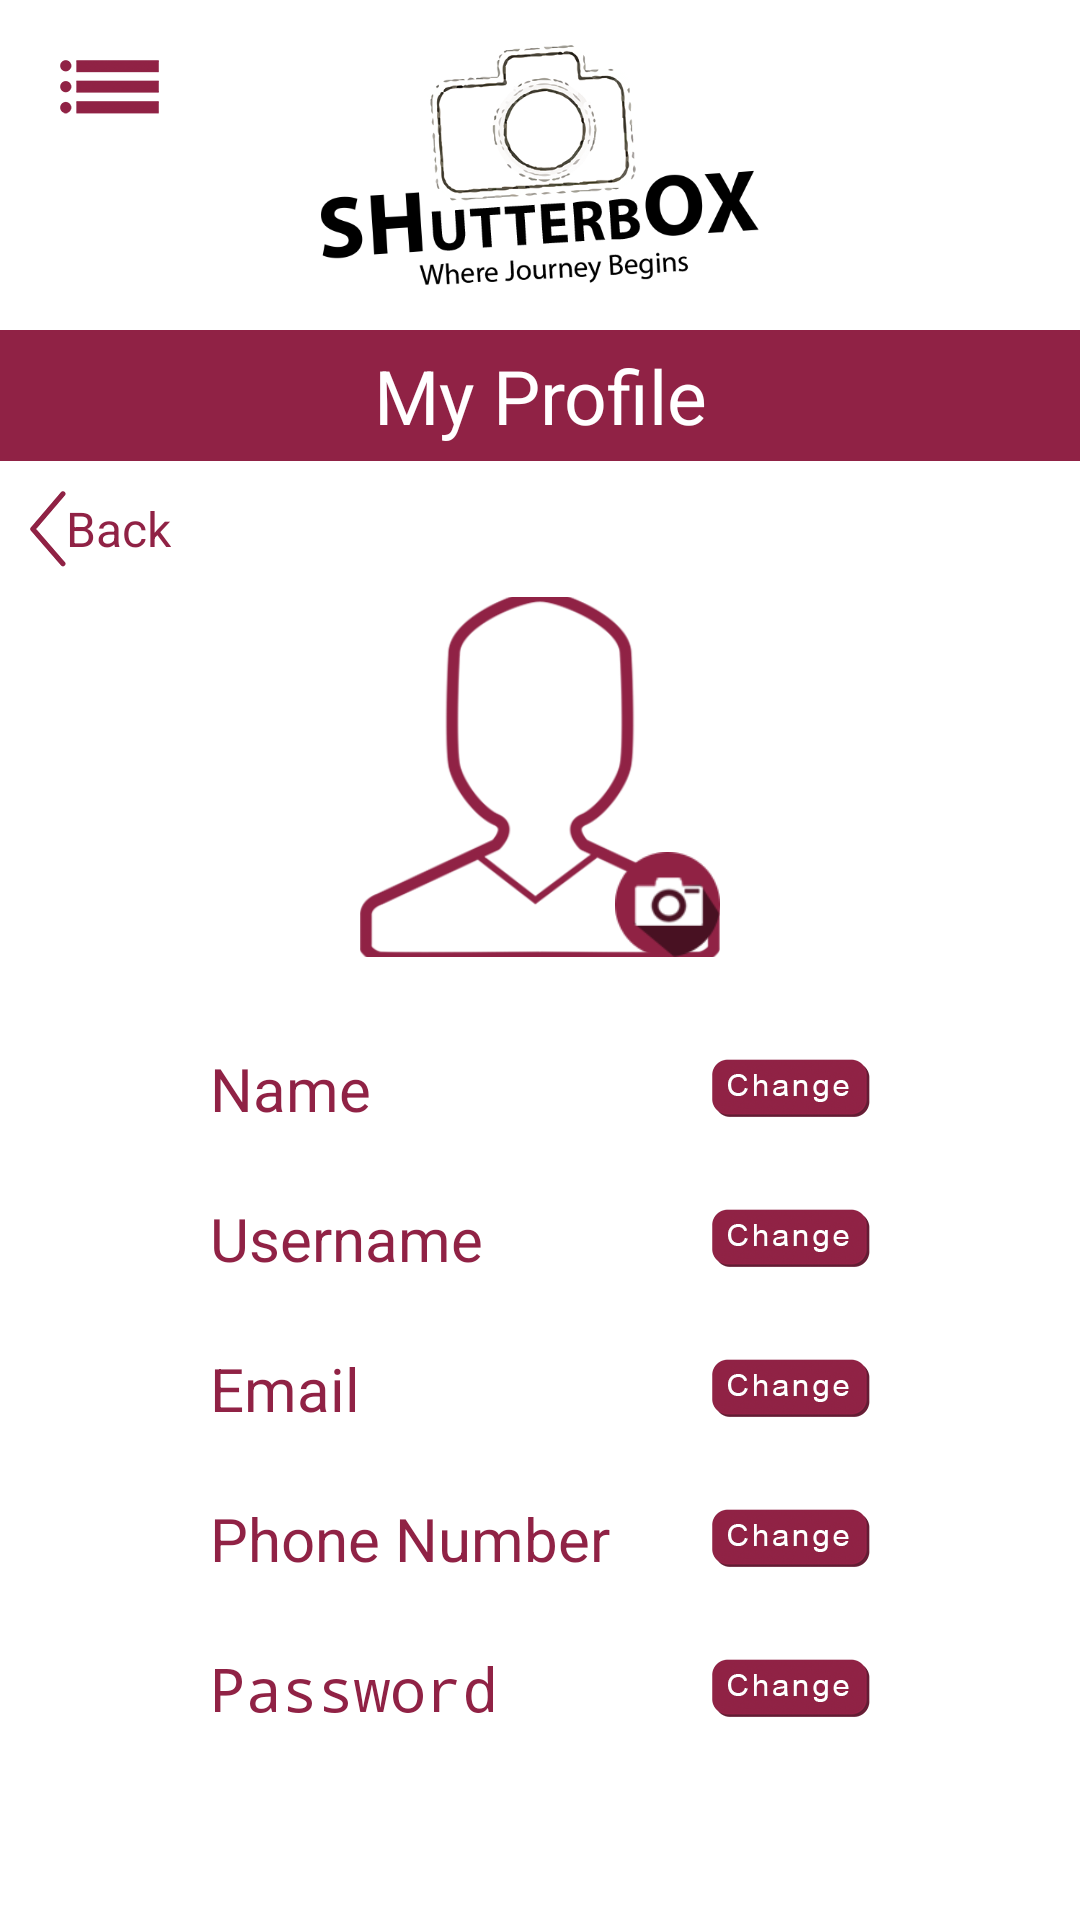

Produce the Android XML layout that renders to this screen, including the resource entries it uses.
<!-- AndroidManifest.xml: application theme AppTheme -->
<!-- res/layout/fragment_my_profile.xml -->
<?xml version="1.0" encoding="utf-8"?>
<ScrollView xmlns:android="http://schemas.android.com/apk/res/android"
    android:layout_width="fill_parent"
    android:layout_height="fill_parent"
    android:background="#ffffff"
    android:scrollbars="none">

    <LinearLayout
        android:layout_width="match_parent"
        android:layout_height="wrap_content"
        android:orientation="vertical">

        <RelativeLayout
            android:layout_width="match_parent"
            android:layout_height="wrap_content">

            <ImageView
                android:id="@+id/ic_drawer"
                android:layout_width="wrap_content"
                android:layout_height="wrap_content"
                android:layout_alignParentLeft="true"
                android:layout_alignParentTop="true"
                android:layout_margin="20.0dip"
                android:src="@drawable/ic_drawer" />




            <ImageView
                android:id="@+id/imageView2"
                android:layout_width="170dp"
                android:layout_height="80dp"
                android:layout_alignParentTop="true"
                android:layout_centerHorizontal="true"
                android:layout_marginTop="15dp"
                android:src="@drawable/logo" />

            <LinearLayout
                android:id="@+id/linearLayout"
                android:layout_width="match_parent"
                android:layout_height="wrap_content"
                android:layout_alignParentLeft="true"
                android:layout_alignParentStart="true"
                android:layout_below="@+id/imageView2"
                android:layout_marginTop="15dp"
                android:background="@color/colorPrimary"
                android:gravity="center">

                <TextView
                    android:layout_width="wrap_content"
                    android:layout_height="wrap_content"
                    android:layout_marginBottom="5dp"
                    android:layout_marginTop="5dp"
                    android:gravity="center"
                    android:text="My Profile"
                    android:textColor="@color/white"
                    android:textSize="25dp" />
            </LinearLayout>

            <RelativeLayout
                android:id="@+id/rlBack"
                android:layout_width="wrap_content"
                android:layout_height="wrap_content"
                android:layout_alignParentLeft="true"
                android:layout_alignParentStart="true"
                android:layout_below="@+id/linearLayout"
                android:layout_margin="10dp">

                <ImageView
                    android:id="@+id/imageView3"
                    android:layout_width="wrap_content"
                    android:layout_height="wrap_content"
                    android:src="@drawable/ic_back" />

                <TextView
                    android:id="@+id/tvBack"
                    android:layout_width="wrap_content"
                    android:layout_height="wrap_content"
                    android:layout_centerVertical="true"
                    android:layout_toEndOf="@+id/imageView3"
                    android:layout_toRightOf="@+id/imageView3"
                    android:text="Back"
                    android:textColor="@color/colorPrimary"
                    android:textSize="16dp" />
            </RelativeLayout>

            <ImageView
                android:id="@+id/profilePhoto"
                android:layout_width="120dp"
                android:layout_height="120dp"
                android:scaleType="centerCrop"
                android:layout_below="@+id/rlBack"
                android:layout_centerHorizontal="true"
                android:src="@drawable/ic_sample_profile" />

            <EditText
                android:id="@+id/nameField"
                android:layout_width="250dp"
                android:layout_height="40.0dip"
                android:layout_below="@+id/profilePhoto"
                android:layout_centerHorizontal="true"
                android:layout_gravity="center"
                android:layout_marginBottom="5dp"
                android:layout_marginTop="24dp"
                android:background="@drawable/edittext_bg"
                android:drawableRight="@drawable/ic_change"
                android:gravity="center_vertical|left"
                android:hint="Name"
                android:paddingLeft="15dp"
                android:paddingRight="15dp"
                android:textColor="@color/colorPrimary"
                android:textColorHint="@color/colorPrimary"
                android:textSize="20.0dip" />

            <EditText
                android:id="@+id/userNameField"
                android:layout_width="250dp"
                android:layout_height="40.0dip"
                android:layout_below="@+id/nameField"
                android:layout_centerHorizontal="true"
                android:layout_gravity="center"
                android:layout_marginBottom="5dp"
                android:layout_marginTop="5dp"
                android:background="@drawable/edittext_bg"
                android:drawableRight="@drawable/ic_change"
                android:gravity="center_vertical|left"
                android:hint="Username"
                android:paddingLeft="15dp"
                android:paddingRight="15dp"
                android:textColor="@color/colorPrimary"
                android:textColorHint="@color/colorPrimary"
                android:textSize="20.0dip" />

            <EditText
                android:id="@+id/emailField"
                android:layout_width="250dp"
                android:layout_height="40.0dip"
                android:layout_below="@+id/userNameField"
                android:layout_centerHorizontal="true"
                android:layout_gravity="center"
                android:layout_marginBottom="5dp"
                android:layout_marginTop="5dp"
                android:background="@drawable/edittext_bg"
                android:drawableRight="@drawable/ic_change"
                android:gravity="center_vertical|left"
                android:hint="Email"
                android:paddingLeft="15dp"
                android:paddingRight="15dp"
                android:textColor="@color/colorPrimary"
                android:textColorHint="@color/colorPrimary"
                android:textSize="20.0dip" />

            <EditText
                android:id="@+id/phField"
                android:layout_width="250dp"
                android:layout_height="40.0dip"
                android:layout_below="@+id/emailField"
                android:layout_centerHorizontal="true"
                android:layout_gravity="center"
                android:layout_marginBottom="5dp"
                android:layout_marginTop="5dp"
                android:background="@drawable/edittext_bg"
                android:drawableRight="@drawable/ic_change"
                android:gravity="center_vertical|left"
                android:hint="Phone Number"
                android:paddingLeft="15dp"
                android:inputType="number"
                android:paddingRight="15dp"
                android:textColor="@color/colorPrimary"
                android:textColorHint="@color/colorPrimary"
                android:textSize="20.0dip" />

            <EditText
                android:id="@+id/pwField"
                android:layout_width="250dp"
                android:layout_height="40.0dip"
                android:layout_gravity="center"
                android:layout_marginBottom="45dp"
                android:layout_marginTop="5dp"
                android:background="@drawable/edittext_bg"
                android:drawableRight="@drawable/ic_change"
                android:gravity="center_vertical|left"
                android:hint="Password"
                android:inputType="numberPassword"
                android:maxLength="4"
                android:paddingLeft="15dp"
                android:paddingRight="15dp"
                android:textColor="@color/colorPrimary"
                android:textColorHint="@color/colorPrimary"
                android:textSize="20.0dip"
                android:layout_below="@+id/phField"
                android:layout_alignLeft="@+id/phField"
                android:layout_alignStart="@+id/phField" />

            <ImageView
                android:layout_width="35dp"
                android:layout_height="35dp"
                android:id="@+id/ic_choose_photo_btn"
                android:src="@drawable/ic_camera_btn"
                android:layout_alignBottom="@+id/profilePhoto"
                android:layout_alignRight="@+id/profilePhoto"
                android:layout_centerHorizontal="true" />

        </RelativeLayout>
    </LinearLayout>
</ScrollView>
<!-- resources referenced by this layout -->
<resources>
  <color name="colorPrimary">#902245</color>
  <color name="white">#ffffff</color>
  <!-- drawable edittext_bg (drawable) -->
  <?xml version="1.0" encoding="utf-8"?>
  <selector
    xmlns:android="http://schemas.android.com/apk/res/android">
      <item android:state_pressed="true" android:drawable="@drawable/edittext_bg_pressed" />
      <item android:state_focused="true" android:drawable="@drawable/edittext_bg_focused" />
      <item android:drawable="@drawable/edittext_bg_normal" />
  </selector>
  <!-- drawable ic_back: png bitmap (drawable-xxhdpi, 2490 bytes) -->
  <!-- drawable ic_camera_btn: png bitmap (drawable-xxhdpi, 3294 bytes) -->
  <!-- drawable ic_change: png bitmap (drawable-xxhdpi, 7684 bytes) -->
  <!-- drawable ic_drawer: png bitmap (drawable-xxhdpi, 2699 bytes) -->
  <!-- drawable ic_sample_profile: png bitmap (drawable-xxhdpi, 23089 bytes) -->
  <!-- drawable logo: png bitmap (drawable-xxhdpi, 64482 bytes) -->
  <style name="AppTheme" parent="@android:style/Theme.Holo.Light.NoActionBar">
      </style>
  <!-- drawable edittext_bg_pressed (drawable) -->
  <?xml version="1.0" encoding="utf-8"?>
  <shape android:shape="rectangle"
    xmlns:android="http://schemas.android.com/apk/res/android">
      <stroke android:width="1.0dip" android:color="#ff902244" />
      <corners android:radius="5.0dip" />
  </shape>
  <!-- drawable edittext_bg_normal (drawable) -->
  <?xml version="1.0" encoding="utf-8"?>
  <shape android:shape="rectangle"
    xmlns:android="http://schemas.android.com/apk/res/android">
      <stroke android:width="1.0dip" android:color="#ffce6686" />
      <corners android:radius="5.0dip" />
  </shape>
</resources>
